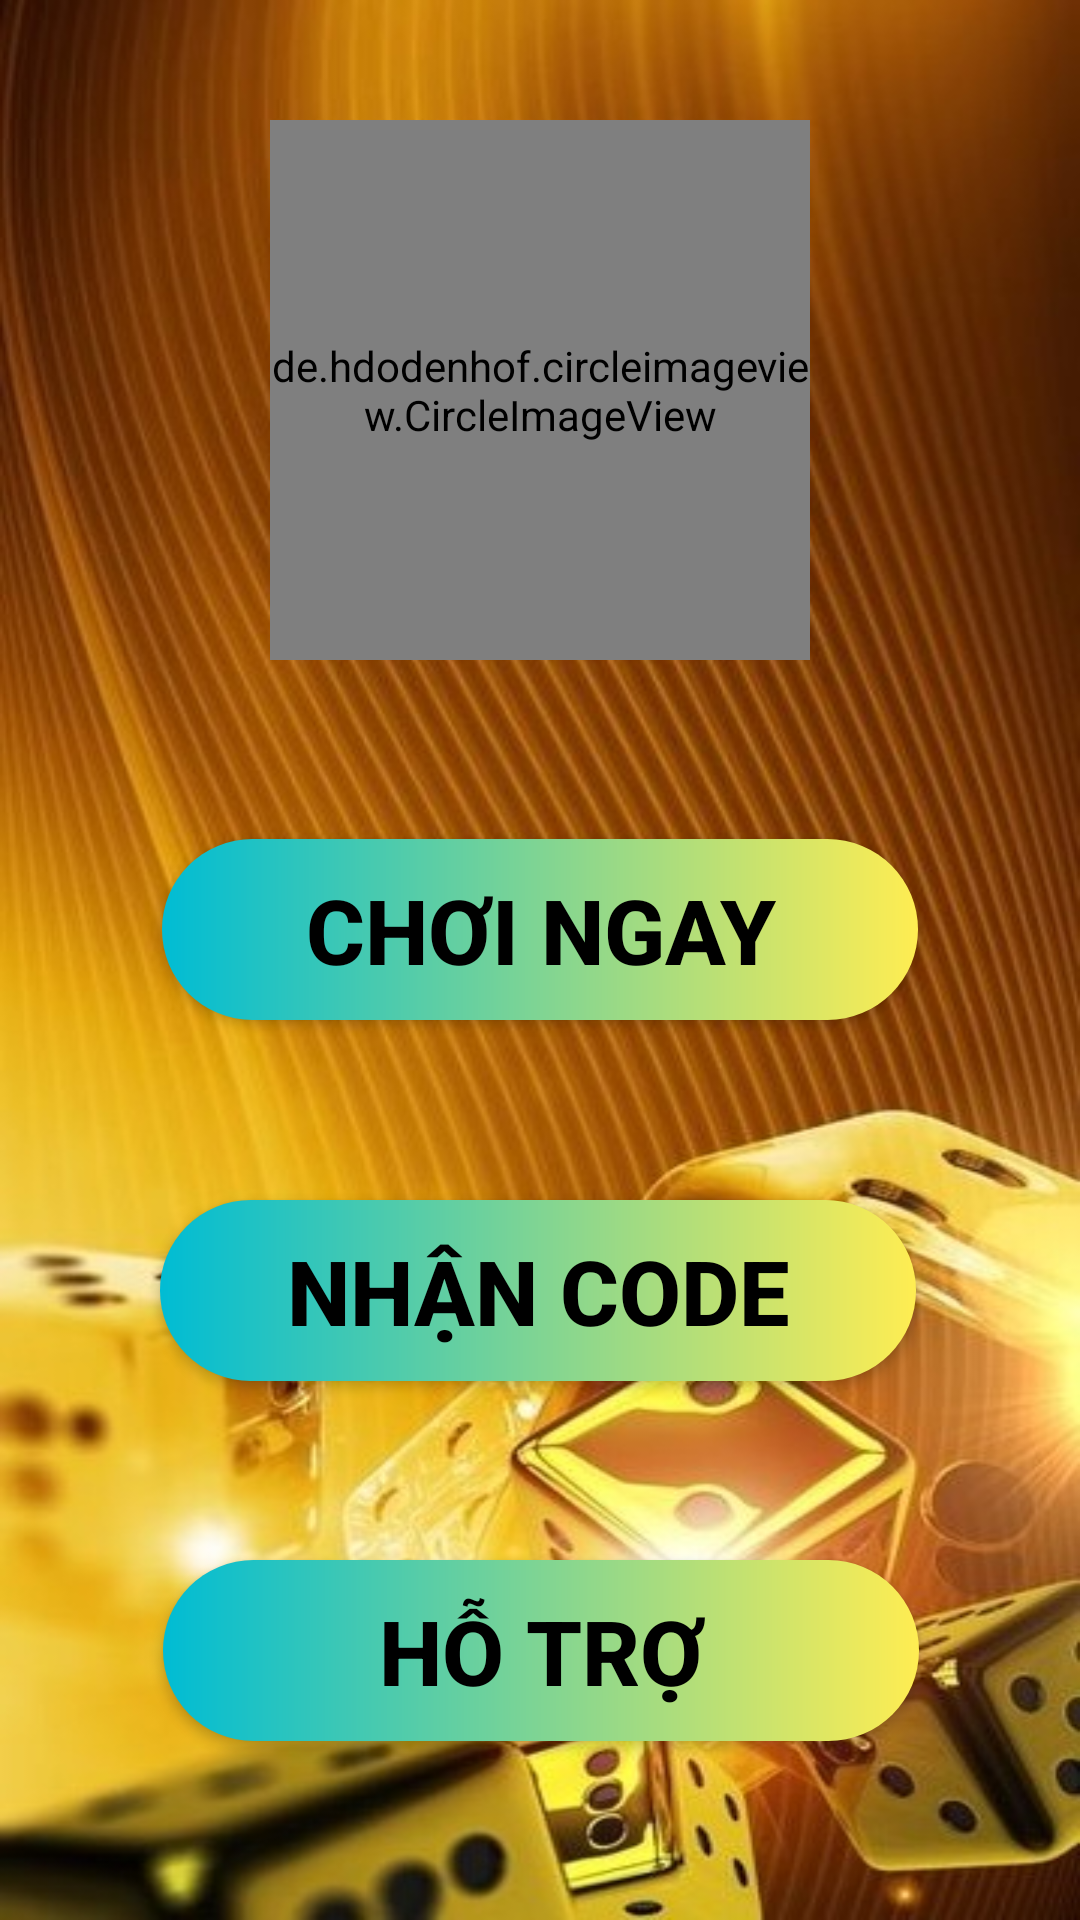

This screen was rendered from an Android layout file. Write that file and the resources it references.
<!-- AndroidManifest.xml: application theme Theme.Temp3 -->
<!-- res/layout/activity_main.xml -->
<?xml version="1.0" encoding="utf-8"?>
<androidx.constraintlayout.widget.ConstraintLayout xmlns:android="http://schemas.android.com/apk/res/android"
    xmlns:app="http://schemas.android.com/apk/res-auto"
    xmlns:tools="http://schemas.android.com/tools"
    android:layout_width="match_parent"
    android:layout_height="match_parent"
    tools:context=".ui.MainActivity"
    android:background="@drawable/bg">

    <de.hdodenhof.circleimageview.CircleImageView
        xmlns:app="http://schemas.android.com/apk/res-auto"
        android:id="@+id/ivLogo"
        android:layout_width="0dp"
        android:layout_height="0dp"
        android:src="@drawable/logo"
        app:layout_constraintWidth_percent="0.5"
        app:layout_constraintDimensionRatio="1"
        app:layout_constraintStart_toStartOf="parent"
        app:layout_constraintEnd_toEndOf="parent"
        app:layout_constraintTop_toTopOf="parent"
        android:layout_marginTop="40dp"
        app:civ_border_width="5dp"
        app:civ_border_color="#E91E63" />

    <Button
        android:layout_width="0dp"
        android:layout_height="wrap_content"
        android:text="Chơi ngay"
        android:textSize="30sp"
        android:padding="10dp"
        app:layout_constraintWidth_percent="0.7"
        android:textStyle="bold"
        app:layout_constraintStart_toStartOf="parent"
        app:layout_constraintEnd_toEndOf="parent"
        app:layout_constraintTop_toBottomOf="@id/ivLogo"
        app:layout_constraintBottom_toTopOf="@id/btnCode"
        android:id="@+id/btnPlay"
        android:background="@drawable/custom_btn"
        android:textColor="@color/black"/>

    <Button
        android:id="@+id/btnCode"
        android:layout_width="0dp"
        android:layout_height="wrap_content"
        android:padding="10dp"
        android:text="Nhận code"
        android:textSize="30sp"
        android:textStyle="bold"
        app:layout_constraintEnd_toEndOf="parent"
        app:layout_constraintHorizontal_bias="0.495"
        app:layout_constraintStart_toStartOf="parent"
        app:layout_constraintTop_toBottomOf="@id/btnPlay"
        app:layout_constraintBottom_toTopOf="@id/btnHelp"
        app:layout_constraintWidth_percent="0.7"
        android:background="@drawable/custom_btn"
        android:textColor="@color/black"/>

    <Button
        android:id="@+id/btnHelp"
        android:layout_width="0dp"
        android:layout_height="wrap_content"
        android:padding="10dp"
        android:text="Hỗ trợ"
        android:textSize="30sp"
        android:textStyle="bold"
        app:layout_constraintBottom_toBottomOf="parent"
        app:layout_constraintEnd_toEndOf="parent"
        app:layout_constraintHorizontal_bias="0.504"
        app:layout_constraintStart_toStartOf="parent"
        app:layout_constraintTop_toBottomOf="@id/btnCode"
        app:layout_constraintWidth_percent="0.7"
        android:background="@drawable/custom_btn"
        android:textColor="@color/black"/>

</androidx.constraintlayout.widget.ConstraintLayout>
<!-- resources referenced by this layout -->
<resources>
  <!-- drawable bg: jpg bitmap (drawable, 75000 bytes) -->
  <!-- drawable custom_btn (drawable) -->
  <?xml version="1.0" encoding="utf-8"?>
  <shape xmlns:android="http://schemas.android.com/apk/res/android"
      android:shape="rectangle">
  
      <gradient
          android:startColor="#00BCD4"
          android:endColor="#FFED52"
          android:angle="0"/>
  
      <corners
          android:radius="50dp"/>
  
  
  </shape>
  <!-- drawable logo: png bitmap (drawable, 363833 bytes) -->
  <style name="Theme.Temp3" parent="Theme.AppCompat.DayNight.NoActionBar">
          
          <item name="colorPrimary">@color/purple_500</item>
          <item name="colorPrimaryVariant">@color/black</item>
          <item name="colorOnPrimary">@color/white</item>
          
          <item name="colorSecondary">@color/teal_200</item>
          <item name="colorSecondaryVariant">@color/teal_700</item>
          <item name="colorOnSecondary">@color/black</item>
          
          <item name="android:statusBarColor" tools:targetApi="l">?attr/colorPrimaryVariant</item>
          
          <item name="android:windowBackground">@drawable/bg</item>
      </style>
  <!-- not gathered from this repository: default colours our renderer supplied (Android Studio template values) -->
  <color name="purple_500">#FF6200EE</color>
  <color name="teal_200">#FF03DAC5</color>
  <color name="teal_700">#FF018786</color>
  <color name="black">#FF000000</color>
  <color name="white">#FFFFFFFF</color>
</resources>
